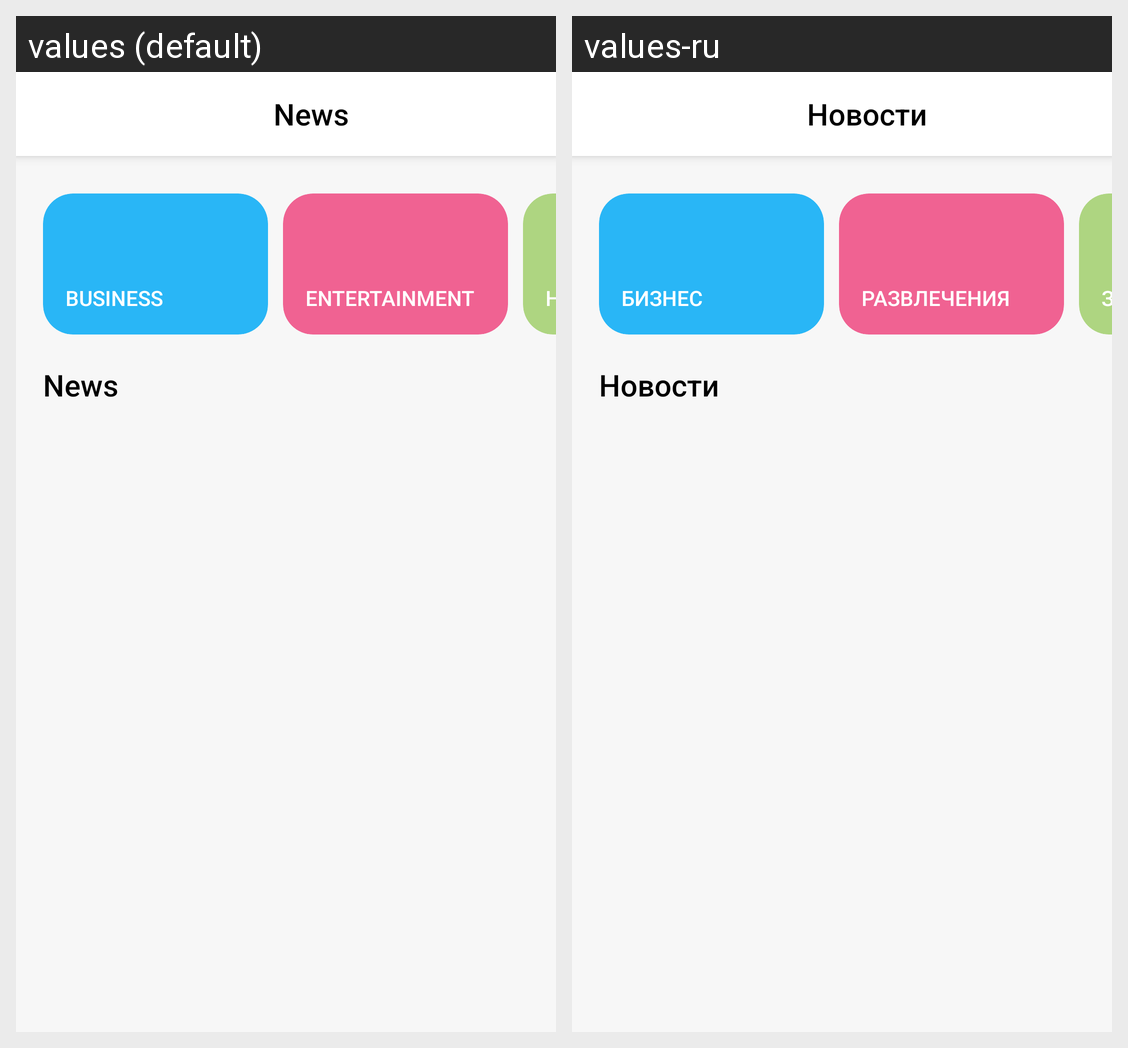

The same Android screen rendered under two of its app's locales, left to right. List the strings drawn on it with the default value and each locale's translation.
Android screen res/layout/activity_main.xml rendered under 2 locales, left to right: values (default), values-ru. Device: Nexus 5 (rendered at 1080×1920; each locale shown at half size, 540×960, under a caption strip naming it); theme AppTheme.
Strings drawn on this screen, with the default value and each locale's value (text and hints the layout hard-codes, and strings that could not be matched under every locale, appear in the picture but are not listed):

app_name
  values: News
  values-ru: Новости

category_business
  values: Business
  values-ru: Бизнес

category_entertainment
  values: Entertainment
  values-ru: Развлечения

category_health
  values: Health
  values-ru: Здоровье

news
  values: News
  values-ru: Новости
